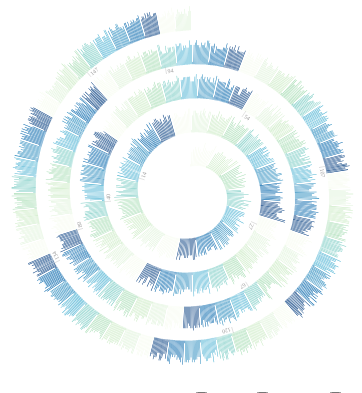
D3 v6 page, settled after 480 driven frames (8 s of simulated time); the page loaded 1 data file(s).


// ── spiral.js

/* checkbox eventlistner */
document.getElementById("love").addEventListener("input", e=>{ renderSpiral();});
document.getElementById("beauty").addEventListener("input", e=>{ renderSpiral();});
document.getElementById("time").addEventListener("input", e=>{ renderSpiral();});

let checklove = false;
let checkbeauty = false;
let checktime = false;


var diameter = 700
const svg = d3.select("#spiral").append("svg")
      .attr("viewBox", `0 0 ${diameter} ${diameter}`); 

function renderSpiral() {
    d3.csv("data/sonnets_revised.csv").then(function (data) {
        sample = data.map(d => ({date: d.id, value: +d.word, text: d.text, line: +d.line, index: +d.index_num}))
        var allCheck = [];
        checklove = document.getElementById("love").checked;
        checkbeauty = document.getElementById("beauty").checked;
        checktime = document.getElementById("time").checked;
        if (checklove) allCheck.push("love");
        if (checkbeauty) allCheck.push("beauty");
        if (checktime) allCheck.push("time");
        console.log(allCheck);

        svg.selectAll('g').remove();
        const chart = new TimeSpiral(svg)
            .size([diameter, diameter])
            .layers(4)    
            .style({
                align: "base",
                tickInterval: "auto",
            })    
            .palette(d3.schemeGnBu[9])
            .field({value:"value", text:"text", line:"line", index:"index"})
            .data(sample)
            .render();
    })
}
renderSpiral();

// ── text.js
var margin_line = {top: 20, right: 150, bottom: 20, left: 40};
const poem_svg = d3.select("#poem").append("text")
    .attr("width",600)
    .attr("height",500)
    .attr("transform","translate(" + margin_line.left + "," + margin_line.top + ")");
const title = poem_svg.append('text').attr("class","sonnet");
const myol = poem_svg.append('ol');

const mycolor = d3.scaleOrdinal()
    .domain([1,154])
    .range(d3.schemeGnBu[9]);

function renderPoem(index,id) {
    title.selectAll('text').remove();
    myol.selectAll('li').remove();

    d3.csv("data/sonnets_revised.csv").then(function (raw_data) {
        data = raw_data.map(d => ({id: d.id, text: d.text, index: +d.index_num, line: +d.line}))
            const selected_data = data.filter(d => d.index == index);
            const mypoem = selected_data.filter(d => d.line != 0);
            const poem_index = selected_data.filter(d => d.line == 0);

            title.selectAll('text')
            .data(poem_index)
            .enter()
                .append('text')
                .style("color","grey")
                .style("font-size", "2rem")
                .text(d => `Sonnet ${d.text}`);

            myol.selectAll('li') // select all list elements (orange circle above)
            .data(mypoem)
            .enter()
                .append('li')
                .style("font-size", d => d.id == id ?  "1.15rem": "1rem")
                .style("font-weight", d => d.id == id ?  700: 300)   
                .style("color","grey")   
                .append('text')
                .text(d => `${d.text}`)
                .style("color",d => d.id == id ?"white":"grey")   
                .style("background",d => d.id == id ? "rgb(123, 204, 196)":"#DCDCDC");// add text to each list element
        
    })
}
renderPoem();
// ── timespiral.js
// https://github.com/analyzer2004/timespiral
// Copyright 2020 Eric Lo
class TimeSpiral {
    constructor(container) {
        this._container = container;
        this._g = null;

        this._width = 800;
        this._height = 600;

        this._innerRadius = 50;
        this._maxRadius = 0;
        this._layers = 5;
        this._precision = 32;
        this._layerHeight = 0;
        this._charBox = null;

        this._style = {
            align: "base",
            barWidth: "skinny",
            rounded: true,
            colorBy: "value",
            tickInterval: "monthly",
            showTicks: true,
            tickColor: "#999",
            tickSize: "8pt",
            titleFormat: ",.0d",
            reverseColor: false
        };
        this._centered = true;
        this._skinny = true;

        this._palette = d3.interpolateYlGnBu;

        this._data = null;
        this._min = 0;
        this._max = 0;
        this._firstDay = null;
        this._lastDay = null;
        this._chartData = null;
        this._field = {
            date: "date",
            value: "value",
            text: "text",
            line: "line",
            index: "index"
        };

        this._time = null;
        this._size = null;
        this._color = null;
        this._spiral = null;
        this._offsets = null;

        this._spiralLength = 0;
        this._barWidth = 0;

        this._bars = null;
        this._ticks = null;
    }

    size(_) {
        return arguments.length ? (this._width = _[0], this._height = _[1], this) : [this._width, this._height];
    }

    innerRadius(_) {
        return arguments.length ? (this._innerRadius = _, this) : this._innerRadius;
    }

    layers(_) {
        return arguments.length ? (this._layers = _, this) : this._layers;
    }

    style(_) {
        return arguments.length ? (this._style = Object.assign(this._style, _), this) : this._style;
    }

    palette(_) {
        return arguments.length ? (this._palette = _, this) : this._palette;
    }

    field(_) {
        return arguments.length ? (this._field = Object.assign(this._field, _), this) : this._field;
    }

    data(_) {
        return arguments.length ? (this._data = _, this) : this._field;
    }

    render() {
        this._init();
        this._renderSpiral();
        this._process();
        this._initScales();

        this._calculateBars();
        this._renderBars();
        if (this._style.showTicks) this._renderAxis();
    }

    _init() {
        this._getCharBox();

        var max = (this._width < this._height ? this._width : this._height) / 2;
        this._layerHeight = (max - this._innerRadius) / (this._layers + 1) - this._charBox.height;
        this._maxRadius = max - this._layerHeight;
        this._centered = this._style.align === "center";
        this._skinny = this._style.barWidth === "skinny";
    }

    _getCharBox() {
        var text;
        try {
            text = this._container.append("text")
                .attr("font-size", this._style.tickSize)
                .text("M");
            this._charBox = text.node().getBBox();
        }
        finally {
            if (text) text.remove();
        }
    }

    _process() {
        const ext = d3.extent(this._data.map(d => d[this._field.value]));
        this._min = ext[0];
        this._max = ext[1];

        this._firstDay = this._data[0][this._field.date];
        this._lastDay = this._data[this._data.length - 1][this._field.date];

        this._spiralLength = this._spiral.node().getTotalLength();
        this._barWidth = this._spiralLength / this._data.length / (this._skinny ? 2 : 1);
    }

    _calculateBars() {
        const bars = this._data.map(d => {
            const
                date = d[this._field.date],
                value = d[this._field.value],
                index = d[this._field.index],
                text = d[this._field.text],
                line = d[this._field.line],
                size = this._size(value),
                t = this._time(date),
                p1 = this._spiral.node().getPointAtLength(t),
                p2 = this._spiral.node().getPointAtLength(t - this._barWidth);

            return {
                date: date,
                value: value,
                index: index,
                text: text,
                line: line,
                t: t,
                x: p1.x,
                y: this._centered ? p1.y - size / 2 : p1.y,
                y0: p1.y,
                yr: p1.y, // rotate y
                offset: 0, // tick text offset
                size: size,
                angle: Math.atan2(p2.y, p2.x) * 180 / Math.PI - 90
            };
        });

        this._offsets = [];
        if (this._centered) {
            bars.forEach((d, i) => {
                if (d.index === 1) {
                    const sample = [];
                    for (let j = i; j < i + 5 && j < bars.length; j++) {
                        sample.push(bars[j].size);
                    }

                    this._offsets.push({
                        t: d.t,
                        height: d3.max(sample)
                    })
                }
            });
        }

        this._bars = bars;
    }

    _initScales() {
        this._initColors();

        this._time = d3.scaleTime()
            .domain([this._firstDay, this._lastDay])
            .range([0, this._spiralLength]);

        this._size = d3.scaleLinear()
            .domain([this._min, this._max]).nice()
            .range([5, this._layerHeight]);
    }

    _initColors() {
        this._mycolor = d3.scaleOrdinal()
            .domain([1,154])
            .range(this._palette);
    }

    _renderSpiral() {
        this._g = this._container.append("g")
            .attr("transform", `translate(${this._width / 2},${this._height / 2})`);

        this._spiral = this._g.append("path")
            .attr("id", "axis")
            .attr("fill", "none")
            .attr("stroke", "none")
            .attr("stroke-width", 0.5)
            .attr("d", this._axisSpiral(this._precision * 2 * this._layers + 1));
    }

    _axisSpiral(length) {
        return d3.lineRadial()
            .angle((d, i) => Math.PI / this._precision * i)
            .radius((d, i) => i * (this._maxRadius - this._innerRadius) / length + this._innerRadius)({ length });
    }
    

    _renderBars() {
        const w = this._barWidth, hw = w / 2;

        const bars = this._g.selectAll(".bar")
            .data(this._bars)
            .join("rect")
            .attr("class", "bar")
            .attr("fill", d => { return this._mycolor(d[this._field.index])})
            .attr("opacity", 1)
            .attr("x", d => d.x).attr("y", d => d.y)
            .attr("width", w)
            .attr("height", d => {
                var hhh = d.size;
                var output = 0;
                if (checklove && d.text.includes("love")) {output += hhh;} 
                if (checkbeauty && d.text.includes("beauty")) {output += hhh;}
                if (checktime && d.text.includes("time")) {output += hhh;}
                if (output) {return output}
                if (checklove === false && checkbeauty === false && checktime === false) {return hhh}
                else {return 0.3*hhh}
            })
            // .attr("height", d => d.size)
            .attr("transform", d => `rotate(${d.angle},${d.x},${d.yr})`)
            .on("mouseover", (e, d) => {
                bars.transition().duration(150).attr("opacity", _ => _ === d ? 1 : 0.3)
                    .attr("height", _ => _ === d ? d.size*1.5 : _.size)
                    .attr("width", _ => _ === d ? w*6 : w);
                renderPoem(d.index, +d.date);
            })
            .on("mouseout", (e, d) => {
                bars.transition().duration(300).attr("opacity", 1);
            })

        if (this._style.rounded) bars.attr("rx", hw).attr("ry", hw);
    }

    _renderAxis() {
        const
            style = this._style,
            w = this._barWidth, hw = w / 2, wh = w + hw,
            offset = this._skinny ? wh : hw;

        var ticks = this._time.ticks();

        const data = ticks.map(d => {
            const t = this._time(d);
            const bar = this._bars.find(_ => _.t === t);
            if (bar && this._centered) {
                const offset = this._offsets.find(_ => _.t === t);
                bar.offset = (offset ? offset.height : this._layerHeight) / 2 + w;
            }
            return bar;
        });

        const lineOffset = this._centered ? 0 : this._charBox.height;
        this._ticks = this._g.selectAll(".tick")
            .data(data)
            .join("g")
            .attr("class", "tick")
            .attr("fill", style.tickColor)
            .attr("font-size", style.tickSize)
            .call(g => g.append("line")
                .attr("stroke", style.tickColor)
                .attr("stroke-width", 1)
                .attr("stroke-dasharray", "1,1")
                .attr("x1", d => d.x + offset).attr("y1", d => d.y0 + hw)
                .attr("x2", d => d.x + offset).attr("y2", d => d.y0 - d.offset - lineOffset)
                .attr("transform", d => `rotate(${d.angle},${d.x},${d.y0})`));

        this._ticks
            .append("text")
            .attr("dy", this._centered ? w : "1em")
            .attr("x", d => d.x - offset + 3).attr("y", d => d.y0 + d.offset)
            .attr("transform", d => `rotate(${d.angle + 180},${d.x},${d.y0})`)
            .text(d => `${d.index}`);
    }
}

### data: data/sonnets_revised.csv
text, char, word, index, index_num, line, id
I, 1, 1, I, 1, 0, 1
From fairest creatures we desire increas…, 42, 6, I, 1, 1, 2
That thereby beauty's rose might never d…, 43, 7, I, 1, 2, 3
But as the riper should by time decease,, 40, 8, I, 1, 3, 4
His tender heir might bear his memory:, 38, 7, I, 1, 4, 5
But thou, contracted to thine own bright…, 46, 8, I, 1, 5, 6
Feed'st thy light's flame with self-subs…, 53, 7, I, 1, 6, 7
Making a famine where abundance lies,, 37, 6, I, 1, 7, 8
Thy self thy foe, to thy sweet self too …, 46, 10, I, 1, 8, 9
Thou that art now the world's fresh orna…, 45, 8, I, 1, 9, 10
And only herald to the gaudy spring,, 36, 7, I, 1, 10, 11
Within thine own bud buriest thy content…, 41, 7, I, 1, 11, 12
And tender churl mak'st waste in niggard…, 44, 7, I, 1, 12, 13
Pity the world, or else this glutton be,, 40, 8, I, 1, 13, 14
To eat the world's due, by the grave and…, 46, 10, I, 1, 14, 15
II, 2, 1, II, 2, 0, 16
When forty winters shall besiege thy bro…, 42, 7, II, 2, 1, 17
And dig deep trenches in thy beauty's fi…, 44, 8, II, 2, 2, 18
Thy youth's proud livery so gazed on now…, 41, 8, II, 2, 3, 19
Will be a tatter'd weed of small worth h…, 44, 9, II, 2, 4, 20
Then being asked, where all thy beauty l…, 44, 8, II, 2, 5, 21
Where all the treasure of thy lusty days…, 41, 8, II, 2, 6, 22
To say, within thine own deep sunken eye…, 42, 8, II, 2, 7, 23
Were an all-eating shame, and thriftless…, 48, 7, II, 2, 8, 24
How much more praise deserv'd thy beauty…, 47, 8, II, 2, 9, 25
If thou couldst answer 'This fair child …, 47, 9, II, 2, 10, 26
Shall sum my count, and make my old excu…, 44, 9, II, 2, 11, 27
Proving his beauty by succession thine!, 39, 6, II, 2, 12, 28
This were to be new made when thou art o…, 43, 10, II, 2, 13, 29
And see thy blood warm when thou feel'st…, 49, 10, II, 2, 14, 30
III, 3, 1, III, 3, 0, 31
Look in thy glass and tell the face thou…, 48, 10, III, 3, 1, 32
Now is the time that face should form an…, 46, 9, III, 3, 2, 33
Whose fresh repair if now thou not renew…, 44, 8, III, 3, 3, 34
Thou dost beguile the world, unbless som…, 49, 8, III, 3, 4, 35
For where is she so fair whose unear'd w…, 43, 9, III, 3, 5, 36
Disdains the tillage of thy husbandry?, 38, 6, III, 3, 6, 37
Or who is he so fond will be the tomb,, 38, 10, III, 3, 7, 38
Of his self-love to stop posterity?, 35, 6, III, 3, 8, 39
Thou art thy mother's glass and she in t…, 43, 9, III, 3, 9, 40
Calls back the lovely April of her prime…, 41, 8, III, 3, 10, 41
So thou through windows of thine age sha…, 47, 9, III, 3, 11, 42
Despite of wrinkles this thy golden time…, 41, 7, III, 3, 12, 43
But if thou live, remember'd not to be,, 39, 8, III, 3, 13, 44
Die single and thine image dies with the…, 42, 8, III, 3, 14, 45
IV, 2, 1, IV, 4, 0, 46
Unthrifty loveliness, why dost thou spen…, 41, 6, IV, 4, 1, 47
Upon thy self thy beauty's legacy?, 34, 6, IV, 4, 2, 48
Nature's bequest gives nothing, but doth…, 46, 7, IV, 4, 3, 49
And being frank she lends to those are f…, 44, 9, IV, 4, 4, 50
Then, beauteous niggard, why dost thou a…, 44, 7, IV, 4, 5, 51
The bounteous largess given thee to give…, 41, 7, IV, 4, 6, 52
Profitless usurer, why dost thou use, 36, 6, IV, 4, 7, 53
So great a sum of sums, yet canst not li…, 43, 10, IV, 4, 8, 54
For having traffic with thy self alone,, 39, 7, IV, 4, 9, 55
Thou of thy self thy sweet self dost dec…, 45, 9, IV, 4, 10, 56
Then how when nature calls thee to be go…, 43, 9, IV, 4, 11, 57
What acceptable audit canst thou leave?, 39, 6, IV, 4, 12, 58
Thy unused beauty must be tombed with th…, 43, 8, IV, 4, 13, 59
Which, used, lives th' executor to be., 38, 7, IV, 4, 14, 60
... 2,249 more rows